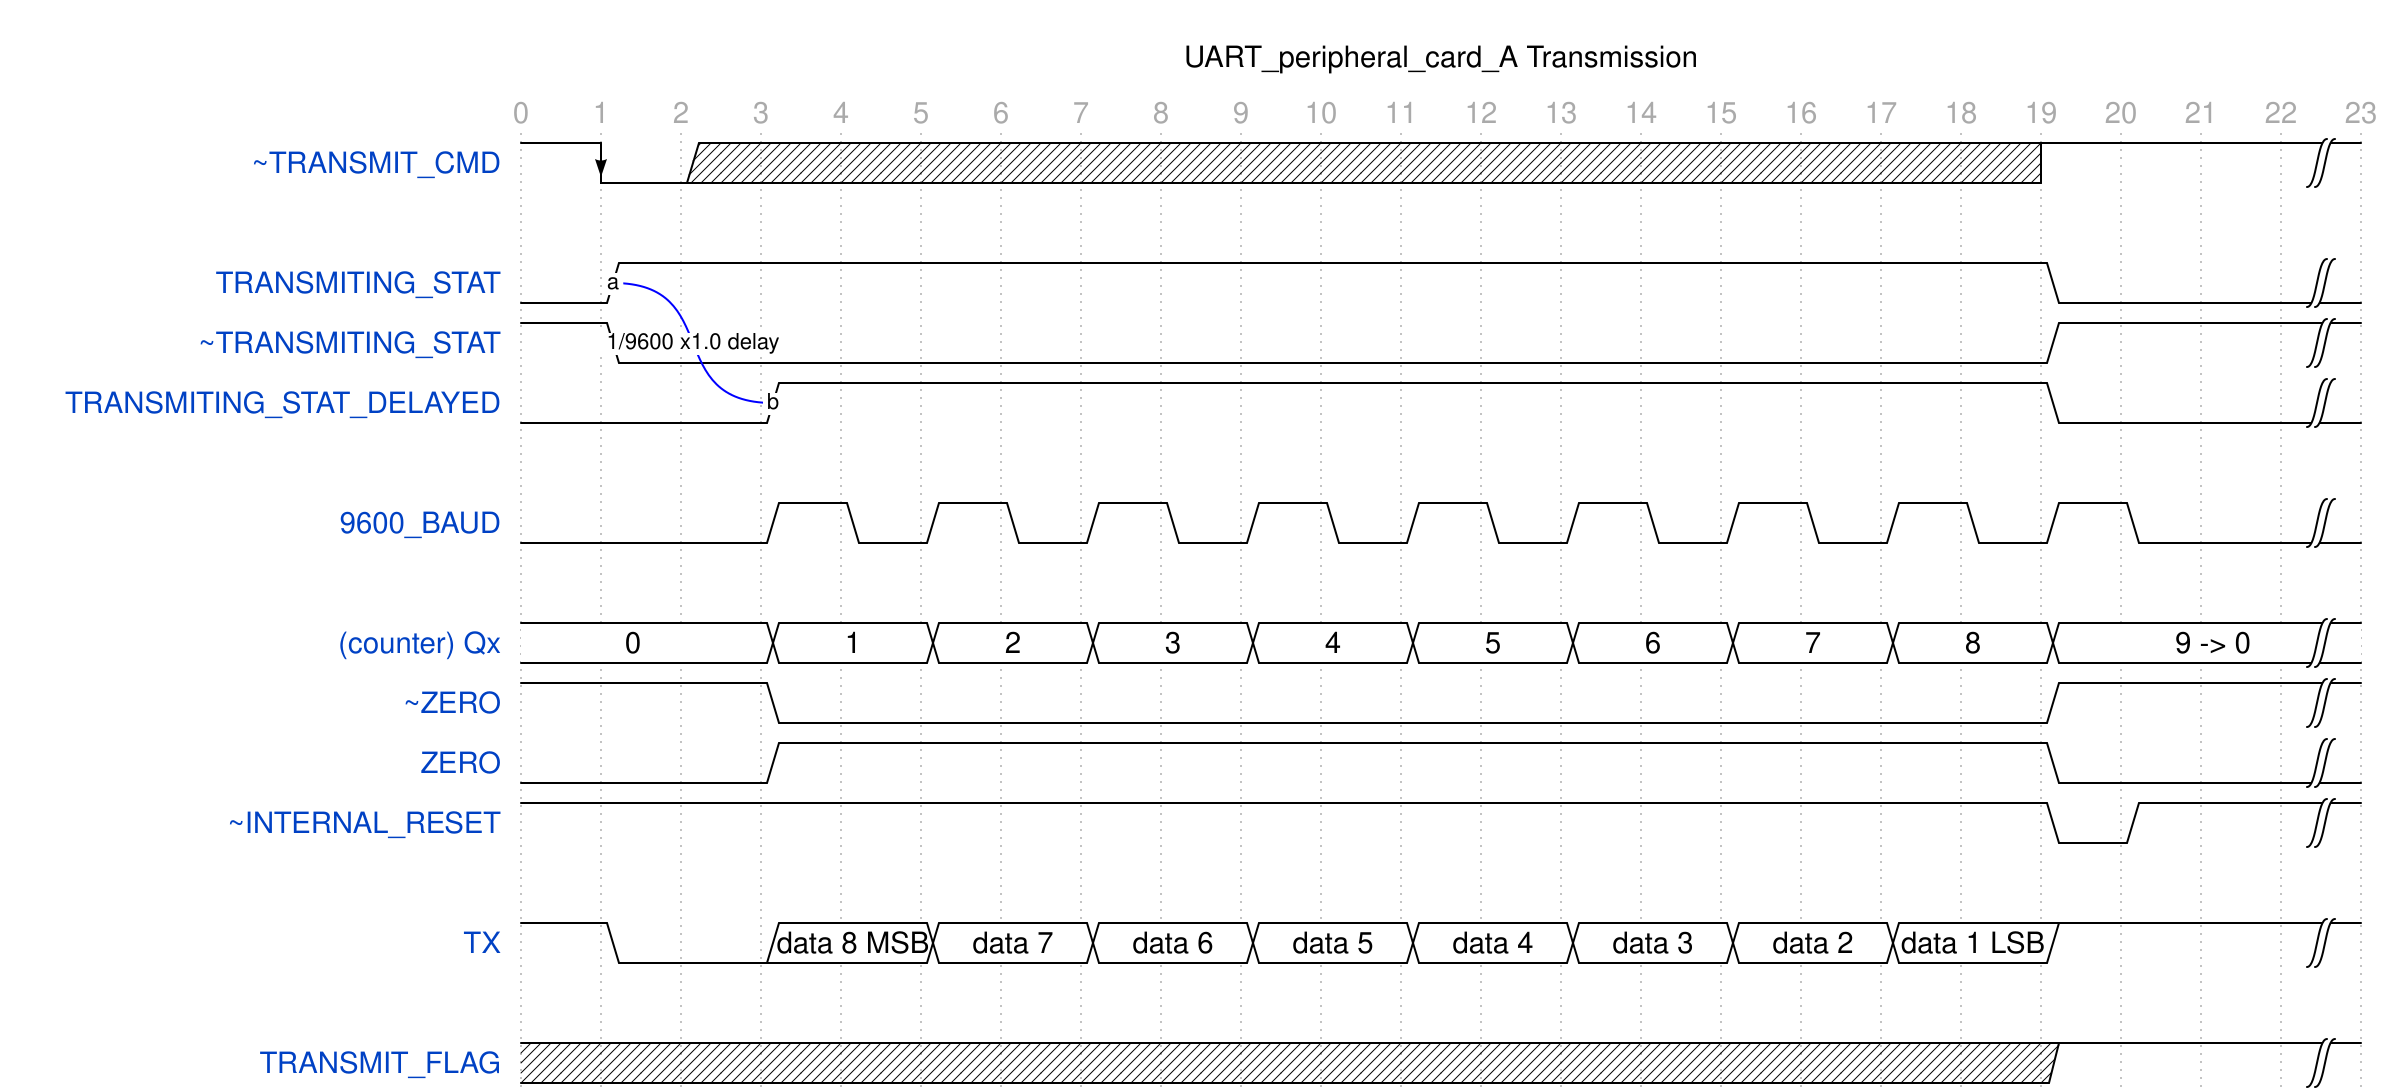

Give the WaveDrom (WaveJSON) description of this timing diagram.

{signal: [
  {name: '~TRANSMIT_CMD', wave: 			'hLx................h..|'},
  {},
  
  {name: 'TRANSMITING_STAT', wave: 		    'l1.................0..|', node: '.a'},
  {name: '~TRANSMITING_STAT', wave: 		'h0.................1..|'},
  {name: 'TRANSMITING_STAT_DELAYED', wave: 	'l..1...............0..|', node: '...b'},
  {},
  
  {name: '9600_BAUD', wave: 				'l..101010101010101010.|'},
  {},
  
  {name: '(counter) Qx', wave: 				'=..=.=.=.=.=.=.=.=.=..|', data:['0','1','2','3','4','5','6','7','8','9 -> 0']},
  {name: '~ZERO', wave: 			        'h..0...............1..|'},
  {name: 'ZERO', wave: 			            'l..1...............0..|'},
  {name: '~INTERNAL_RESET', wave: 			'h..................01.|'},
  {},
  
  {name: 'TX', wave: 		                'h0.=.=.=.=.=.=.=.=.1..|', data:['data 8 MSB','data 7','data 6','data 5','data 4','data 3','data 2','data 1 LSB']},
  {},
  
  {name: 'TRANSMIT_FLAG', wave: 		    'x..................1..|'},
],
edge: [
  'a~b 1/9600 x1.0 delay'
],
head:{
   text:'UART_peripheral_card_A Transmission',
   tick:0,
}

}
